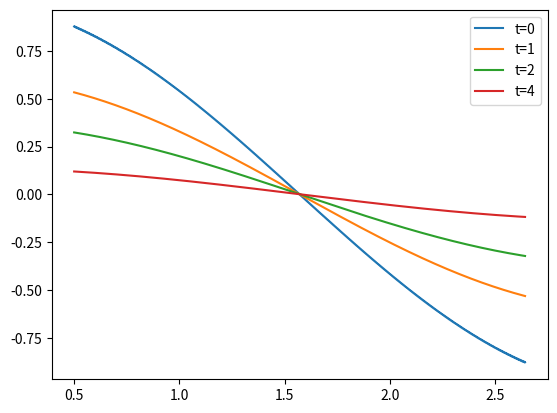

Source code (Python):
import numpy as np
import matplotlib.pyplot as plt
from mpl_toolkits.mplot3d import Axes3D

eps = 1e-8

def sec(x):
	return 1 / np.cos(x);

l = np.pi
maxn = 1000
K = [0] * maxn

# original function
def f(x):
	#return np.piecewise(x, [np.logical_and(np.less_equal(x, 3), np.greater_equal(x,2)), np.logical_not(np.logical_and(np.less_equal(x, 3), np.greater_equal(x,2)))], [1, 0])
	return np.cos(x)
	#return np.cos(np.sin(x * np.pi / l))
	#return 1/3 * (x**3) - l/2 * (x**2)
	#return (1/5) * (x**5) - ((7 + l) / 4) * (x**4) + ((10 + 7 * l) / 3) * (x**3) - 5*l *(x**2)
	#return np.sin(np.pi * x**2 / (2 * l**2))

def calKn_cos():
	dl = l / maxn
	for n in range(maxn):
		for i in range(maxn):
			K[n] += f(dl * i) * np.cos(np.pi * n * dl * i / l)
		K[n] *= (2 * dl / l)
	K[0] /= 2

def calKn_sin():
	dl = l / maxn
	for n in range(maxn):
		for i in range(maxn):
			K[n] += f(dl * i) * np.sin(np.pi * n * dl * i / l)
		K[n] *= (2 * dl / l)

def calKn(mode = "cos"):
	if mode == "cos":
		calKn_cos()
	elif mode == "sin":
		calKn_sin()
	else:
		print("error argument")

def u(x, t, alpha = 1, maxn = 1000):
	s = 0
	for n in range(maxn):
		s += K[n] * np.cos(x * n * np.pi / l) * np.exp(-alpha * t * (n * np.pi / l) ** 2)
	return s

fig = plt.figure()

X = np.linspace(0.5, l - 0.5, 1024)

calKn()
"""
for n in range(10):
	print(K[n])
"""

#print(u(0, 0))
#print(u(1, 0))


plt.plot(X, u(X, 0, alpha = 0.5), label = 't=0')
plt.plot(X, u(X, 1, alpha = 0.5), label = 't=1')
plt.plot(X, u(X, 2, alpha = 0.5), label = 't=2')
plt.plot(X, u(X, 4, alpha = 0.5), label = 't=4')

plt.legend(loc = 0)

plt.show()

